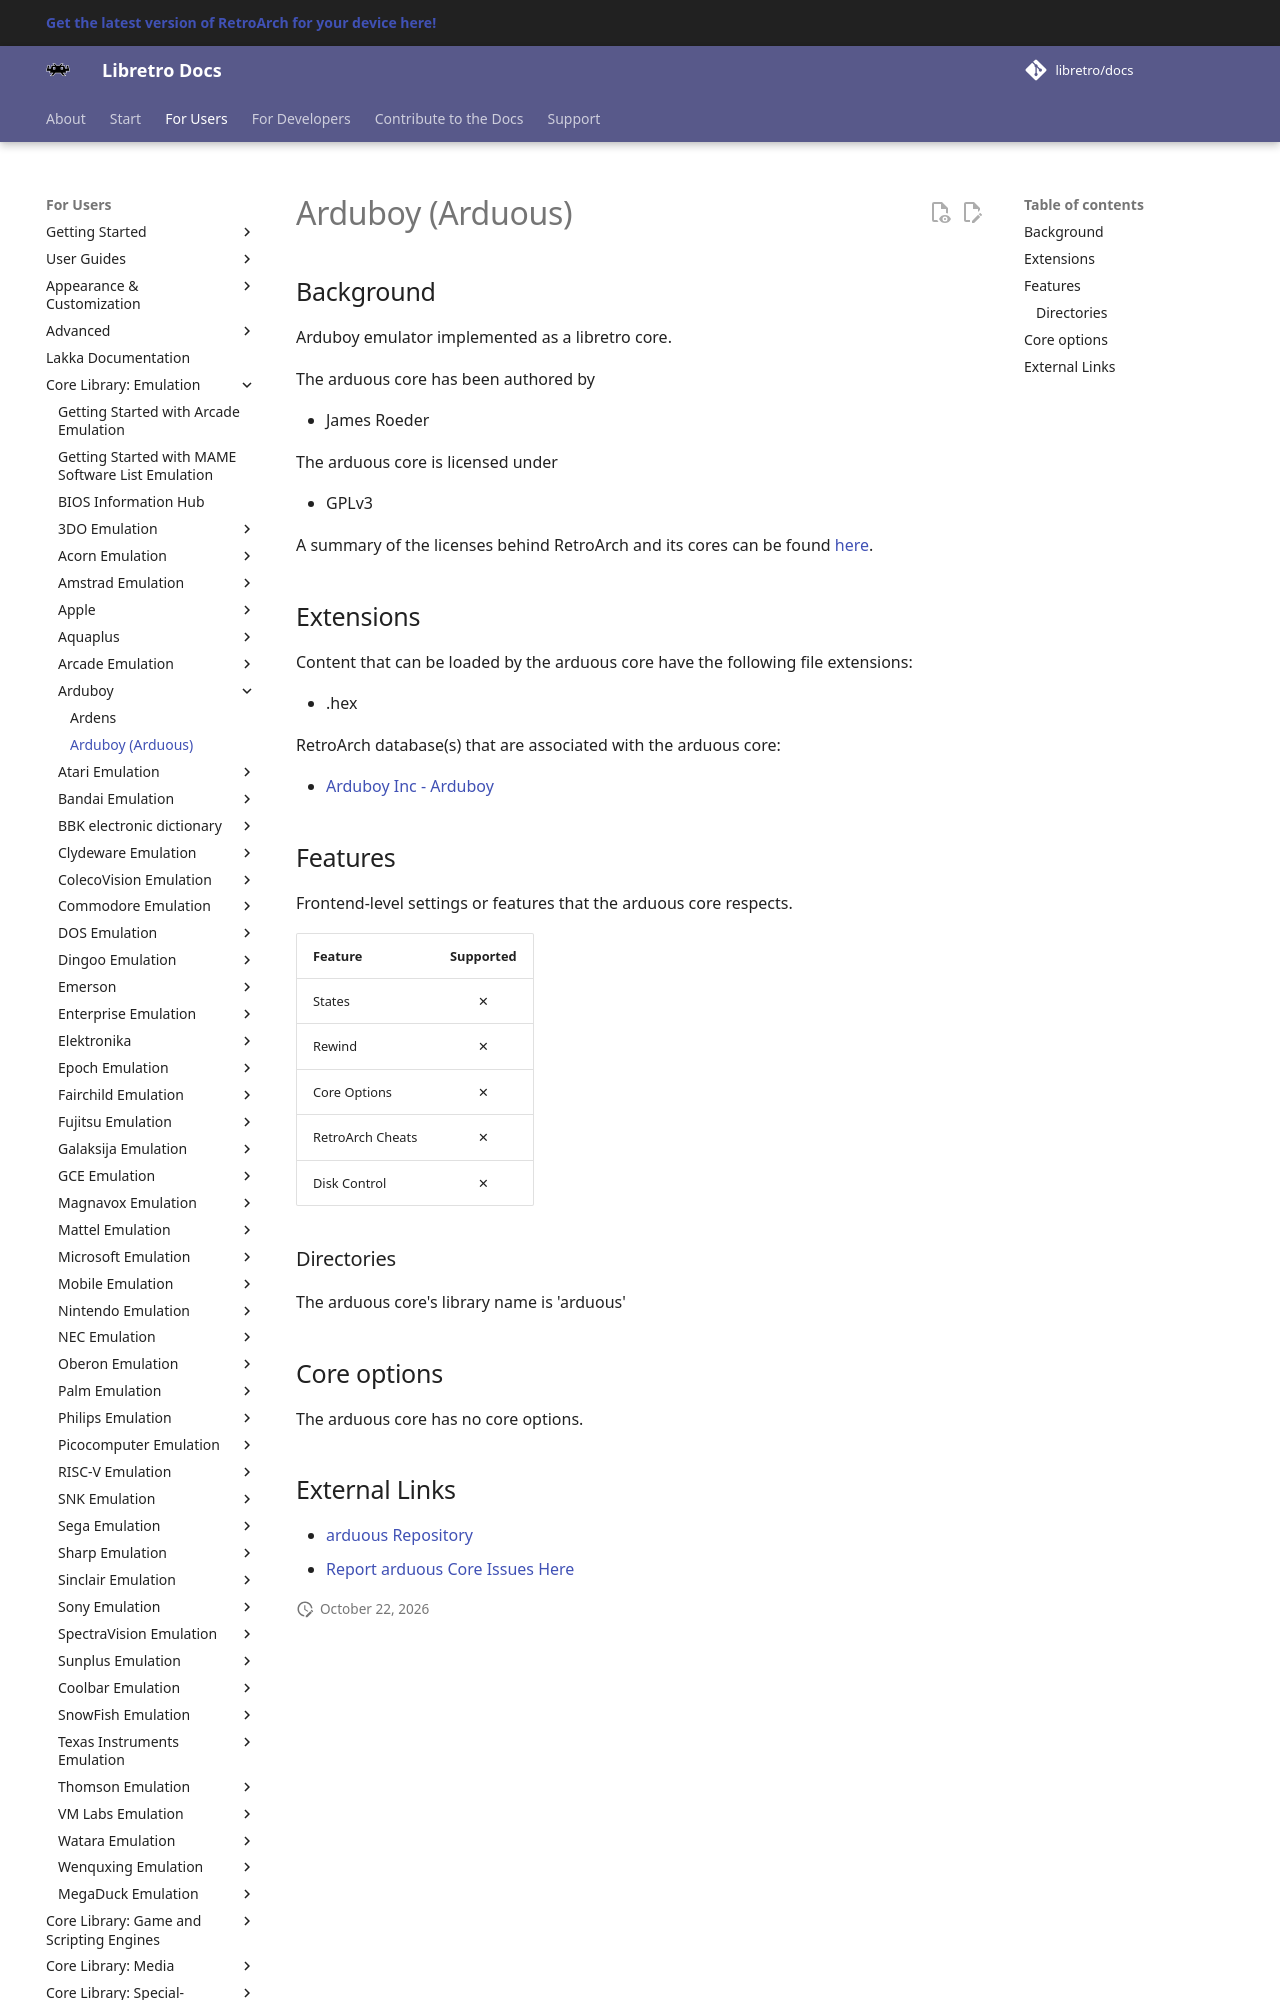

repository: libretro/docs · page: library/arduous/index.html · generator: mkdocs

---
title: "Arduous – Arduboy core for RetroArch"
description: "RetroArch Arduous core (Arduboy): core options. Arduboy emulator implemented as a libretro core."
---

# Arduboy (Arduous)

## Background

Arduboy emulator implemented as a libretro core.

The arduous core has been authored by

- James Roeder

The arduous core is licensed under

- GPLv3

A summary of the licenses behind RetroArch and its cores can be found [here](../development/licenses.md).

## Extensions

Content that can be loaded by the arduous core have the following file extensions:

- .hex

RetroArch database(s) that are associated with the arduous core:

- [Arduboy Inc - Arduboy](https://github.com/libretro/libretro-database/blob/master/rdb/Arduboy%20Inc%20-%20Arduboy.rdb)

## Features

Frontend-level settings or features that the arduous core respects.

| Feature           | Supported |
|-------------------|:---------:|
| States            | ✕         |
| Rewind            | ✕         |
| Core Options      | ✕         |
| RetroArch Cheats  | ✕         |
| Disk Control      | ✕         |

### Directories

The arduous core's library name is 'arduous'

## Core options

The arduous core has no core options.
